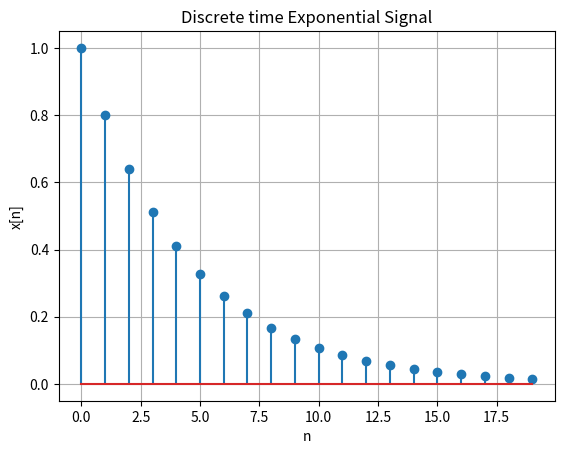

Here is the Python script that generated this plot:
import numpy as np
import matplotlib.pyplot as plt

n = np.arange(0,20)
a = 0.8

x = a**n

plt.figure()
plt.stem(n,x)
plt.title("Discrete time Exponential Signal")
plt.xlabel("n")
plt.ylabel("x[n]")
plt.grid()
plt.show()
